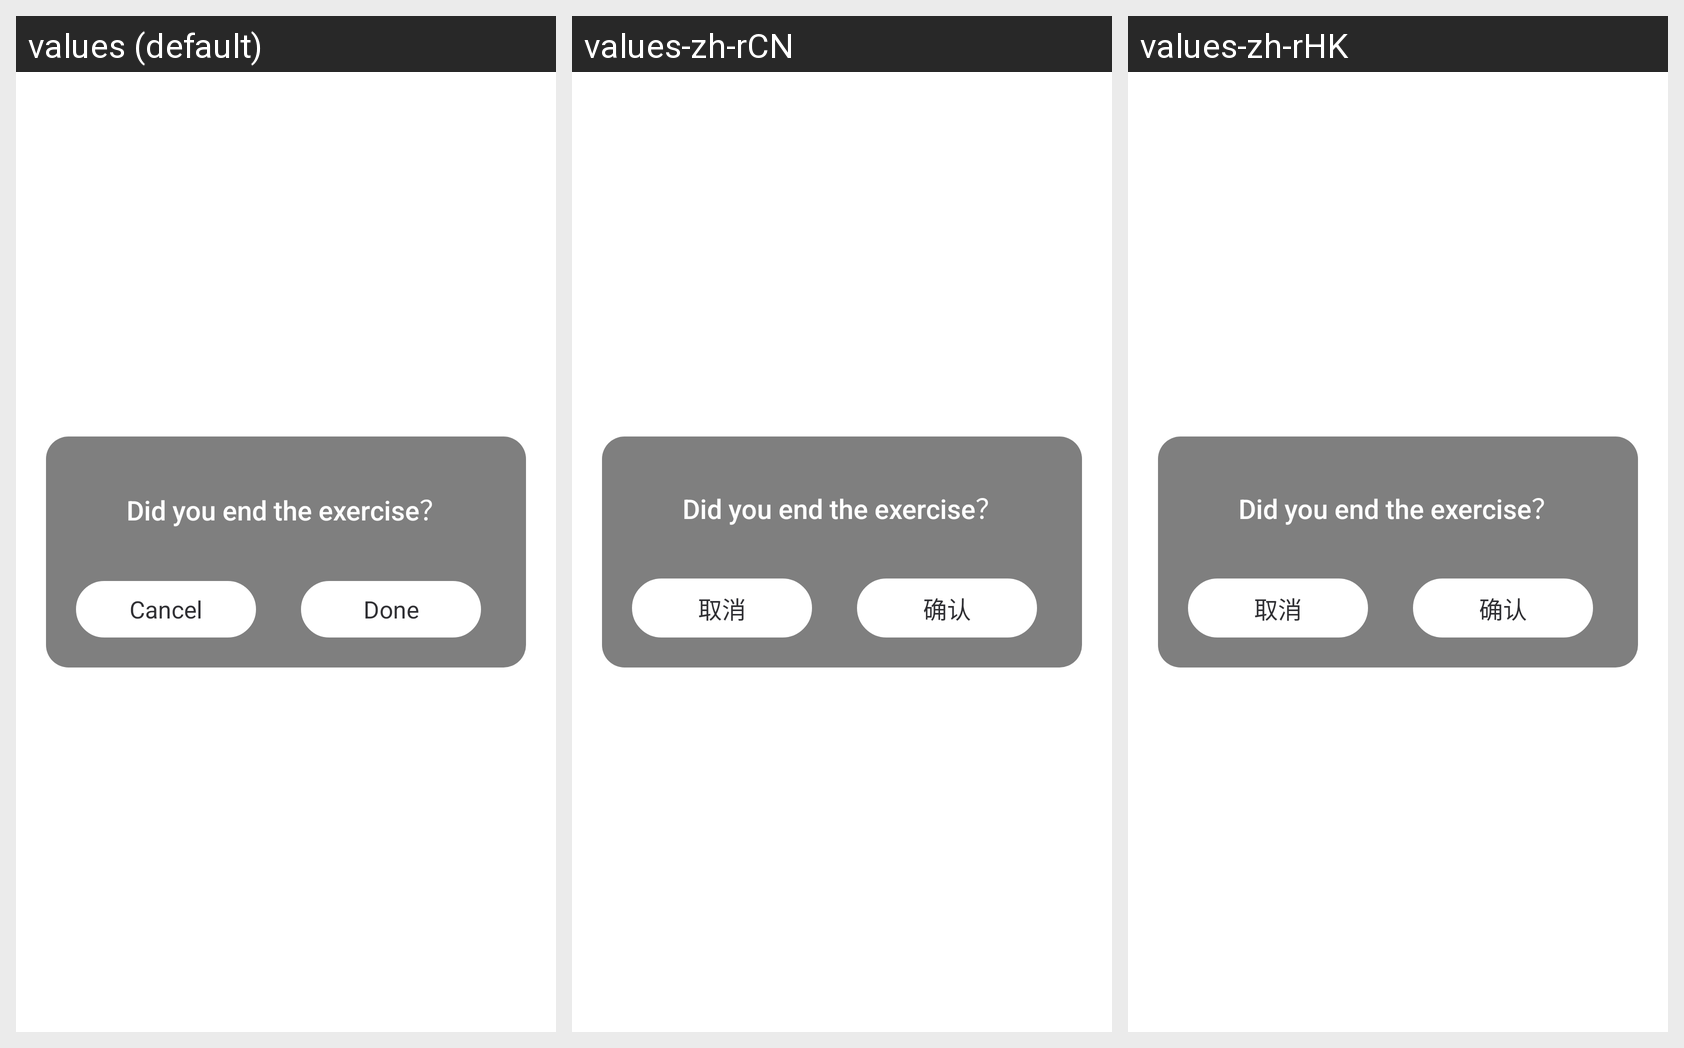

For this localized Android screen grid, give each drawn string resource with its value in every locale shown.
Android screen res/layout/dialog_common_layout.xml rendered under 3 locales, left to right: values (default), values-zh-rCN, values-zh-rHK. Device: Nexus 5 (rendered at 1080×1920; each locale shown at half size, 540×960, under a caption strip naming it); theme Theme.MaterialComponents.DayNight.NoActionBar.
Strings drawn on this screen, with the default value and each locale's value (text and hints the layout hard-codes, and strings that could not be matched under every locale, appear in the picture but are not listed):

dialog_cancel
  values: Cancel
  values-zh-rCN: 取消
  values-zh-rHK: 取消

dialog_ok
  values: Done
  values-zh-rCN: 确认
  values-zh-rHK: 确认
